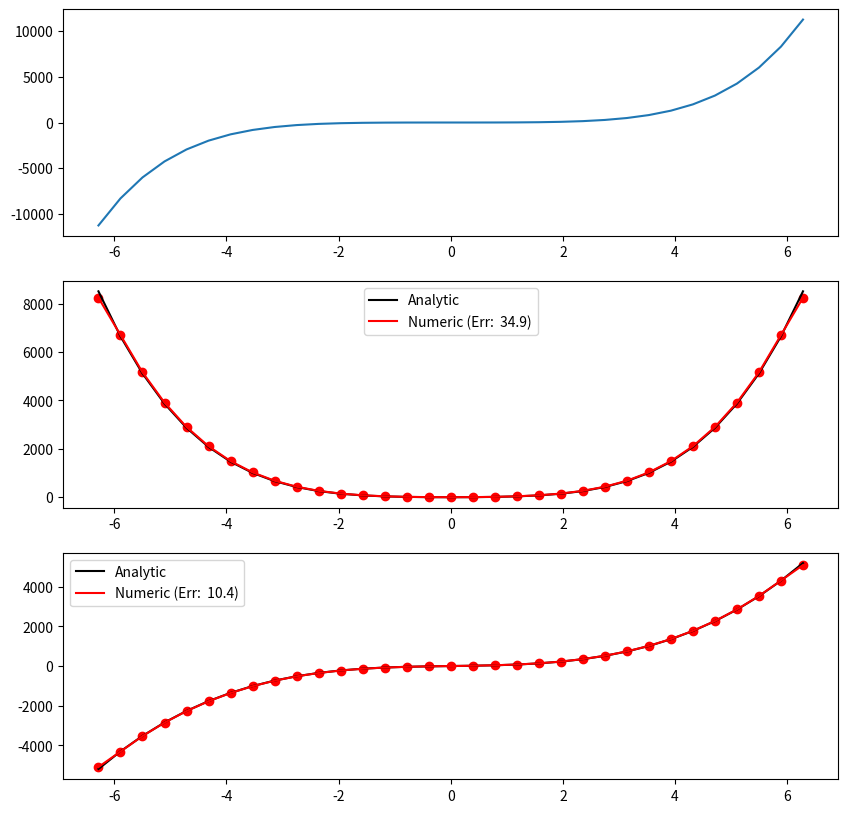

This chart was generated by the following Python code:
#!/usr/bin/env python

import numpy as np
import matplotlib.pyplot as plt

# ----------------------------------------------------------------------
# Take first derivative of a function
# ----------------------------------------------------------------------

def first_derivative(f, x):

    """ Function that takes the first derivative

    Parameters
    ----------
    f - values of a function that is dependent on x -> f(x)
    x - the location of the point at which f(x) is evaluated

    Returns
    -------
    dfdx - the first derivative of f(x)

    Notes
    -----
    take the first derivative of f(x) here

    """

    nPts = len(f)
    
    dfdx = np.zeros(nPts)
    
    # for n in range(1, nPts-1):
    #     dfdx[n] = (f[n+1] - f[n-1])/(2*(x[n+1]-x[n]))            
    
    dfdx = np.zeros(nPts)
    dfdx[1:-1] = (f[2:] - f[:-2])/(2*(x[2:]-x[1:-1]))
    
    xLeft_ghost = x[1] - (x[2]-x[1])
    
    slope_left = (dfdx[2] - dfdx[1])/(x[1]-x[0])
    dfdx[0] = -slope_left*(x[1]-x[0]) + dfdx[1]
    
    slope_right = (dfdx[-2] - dfdx[-3])/(x[1]-x[0])
    dfdx[-1] = slope_right*(x[1]-x[0]) + dfdx[-2]    
    
    # do calculation here - need 3 statements:
    #  1. left boundary ( dfdx(0) = ...)
    #  2. central region (using spans, like dfdx(1:nPts-2) = ...)
    #  3. right boundary ( dfdx(nPts-1) = ... )

    return dfdx

# ----------------------------------------------------------------------
# Take second derivative of a function
# ----------------------------------------------------------------------

def second_derivative(f, x):

    """ Function that takes the second derivative

    Parameters
    ----------
    f - values of a function that is dependent on x -> f(x)
    x - the location of the point at which f(x) is evaluated

    Returns
    -------
    d2fdx2 - the second derivative of f(x)

    Notes
    -----
    take the second derivative of f(x) here

    """

    nPts = len(f)
    
    d2fdx2 = np.zeros(nPts)
    d2fdx2_test = np.zeros(nPts)

    
    # for n in range(1, nPts-1):
    #     d2fdx2[n] = (f[n+1] + f[n-1] - 2*f[n])/((x[n+1]-x[n]))**2     
    
    d2fdx2[1:-1] = (f[2:] + f[:-2] - 2*f[1:-1])/(x[2:]-x[1:-1])**2
    
    slope_left = (d2fdx2[2] - d2fdx2[1])/(x[1]-x[0])
    d2fdx2[0] = -slope_left*(x[1]-x[0]) + d2fdx2[1] # - b/c going backwards
    
    slope_right = (d2fdx2[-2] - d2fdx2[-3])/(x[1]-x[0])
    d2fdx2[-1] = slope_right*(x[1]-x[0]) + d2fdx2[-2]
    
    # do calculation here - need 3 statements:
    #  1. left boundary ( dfdx(0) = ...)
    #  2. central region (using spans, like dfdx(1:nPts-2) = ...)
    #  3. right boundary ( dfdx(nPts-1) = ... )

    return d2fdx2, d2fdx2_test

# ----------------------------------------------------------------------
# Get the analytic solution to f(x), dfdx(x) and d2fdx2(x)
# ----------------------------------------------------------------------

def analytic(x):

    """ Function that gets analytic solutions

    Parameters
    ----------
    x - the location of the point at which f(x) is evaluated

    Returns
    -------
    f - the function evaluated at x
    dfdx - the first derivative of f(x)
    d2fdx2 - the second derivative of f(x)

    Notes
    -----
    These are analytic solutions!

    """

    f = x**5 + 6*x**3
    dfdx = 5*x**4 + 18*x**2
    d2fdx2 = 20*x**3 + 36*x

    return f, dfdx, d2fdx2

# ----------------------------------------------------------------------
# Main code
# ----------------------------------------------------------------------

if __name__ == "__main__":

    # get figures:
    fig = plt.figure(figsize = (10,10))
    ax1 = fig.add_subplot(311)
    ax2 = fig.add_subplot(312)
    ax3 = fig.add_subplot(313)
    
    # define dx:
    dx = np.pi / 8
    
    # arange doesn't include last point, so add explicitely:
    x = np.arange(-2.0 * np.pi, 2.0 * np.pi + dx, dx)

    # get analytic solutions:
    f, a_dfdx, a_d2fdx2 = analytic(x)

    # get numeric first derivative:
    n_dfdx = first_derivative(f, x)

    # get numeric first derivative:
    n_d2fdx2, n_d2fdx2_test = second_derivative(f, x)

    # plot:

    ax1.plot(x, f)

    # plot first derivatives:
    error = np.sum(np.abs(n_dfdx - a_dfdx)) / len(n_dfdx)
    sError = ' (Err: %5.1f)' % error
    ax2.plot(x, a_dfdx, color = 'black', label = 'Analytic')
    ax2.plot(x, n_dfdx, color = 'red', label = 'Numeric'+ sError)
    ax2.scatter(x, n_dfdx, color = 'red')
    ax2.legend()

    # plot second derivatives:
    error = np.sum(np.abs(n_d2fdx2 - a_d2fdx2)) / len(n_d2fdx2)
    sError = ' (Err: %5.1f)' % error 
    ax3.plot(x, a_d2fdx2, color = 'black', label = 'Analytic')
    ax3.plot(x, n_d2fdx2, color = 'red', label = 'Numeric' + sError)
    ax3.scatter(x, n_d2fdx2, color = 'red')
    ax3.legend()
    
    
    plotfile = 'plot.png'
    print('writing : ',plotfile)    
    fig.savefig(plotfile)
    # plt.close()
    
